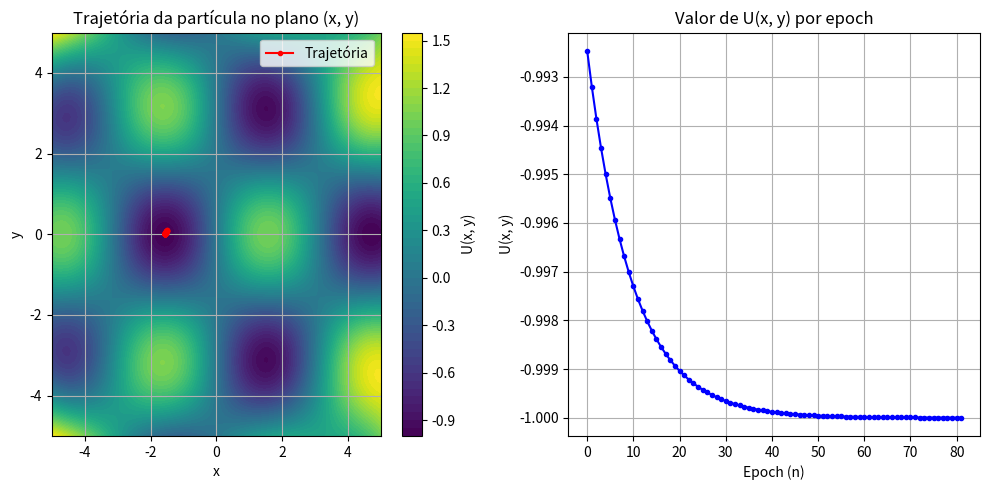

Reproduce this figure in Python.
import numpy as np
import matplotlib.pyplot as plt

# função

def U(x, y):
    
    return np.sin(x) * np.cos(y) + 2 * (x * y)**2 / 1000

def grad_U(x, y):

    dU_dx = np.cos(x) * np.cos(y) + 4 * x * y**2 / 1000
    dU_dy = -np.sin(x) * np.sin(y) + 4 * y * x**2 / 1000
    return np.array([dU_dx, dU_dy])

# gradiente descendente
def gradiente_descendente_2D(f, grad_f, r0, alpha=0.1, epsilon=1e-4, max_iter=500):
    traj = [r0]
    losses = [f(r0[0], r0[1])]

    r = np.array(r0, dtype=float)

    for _ in range(max_iter):
        grad = grad_f(r[0], r[1])
        r_new = r - alpha * grad
        traj.append(r_new)
        losses.append(f(r_new[0], r_new[1]))
        if np.linalg.norm(r_new - r) < epsilon:
            break
        r = r_new

    return np.array(traj), losses

# gráfico de contorno
x_vals = np.linspace(-5, 5, 400)
y_vals = np.linspace(-5, 5, 400)
X, Y = np.meshgrid(x_vals, y_vals)
Z = U(X, Y)

# parâmetros iniciais
r0 = [-1.5, 0.1]
alpha = 0.05
     

traj, losses = gradiente_descendente_2D(U, grad_U, r0, alpha=alpha)

#gráfico a: Contorno com trajetória
plt.figure(figsize=(10, 5))
plt.subplot(1, 2, 1)
plt.contourf(X, Y, Z, levels=50, cmap='viridis')
plt.colorbar(label='U(x, y)')
plt.plot(traj[:, 0], traj[:, 1], 'ro-', markersize=3, label='Trajetória')
plt.title('Trajetória da partícula no plano (x, y)')
plt.xlabel('x')
plt.ylabel('y')
plt.legend()
plt.grid(True)

#Gráfico b: Contorno com trajetória
plt.subplot(1, 2, 2)
plt.plot(losses, 'b-o', markersize=3)
plt.title('Valor de U(x, y) por epoch')
plt.xlabel('Epoch (n)')
plt.ylabel('U(x, y)')
plt.grid(True)

plt.tight_layout()
plt.show()

 # EXERCÍCIO 4: O que acontece se você aumentar muito a taxa de aprendizado? E se você diminuir muito? Você consegue atingir o mínimo global?

# Para um alpha muito grande, os passos são grandes e a partícula chega mais rápido até o mínimo, mas não é fiel a forma de linha do gráfico (perdendo informação).
# Para alpha muito pequeno a partícula demora para chegar no mínimo, mas está rende a forma de linha do gráfico, não perdendo quase que nenhuma informação.
# Sobre o mínimo global, considero alpha = 0.05 bem equilibrado, a partícula desce suave e relativamente rápido. 
# Variando valores r0 pode ser possível sim encontrar o mínimo global. Minha sujestão (através) de tentativas r0 = [-1.5, 0.1], o máximo que consegui chegar. 
 